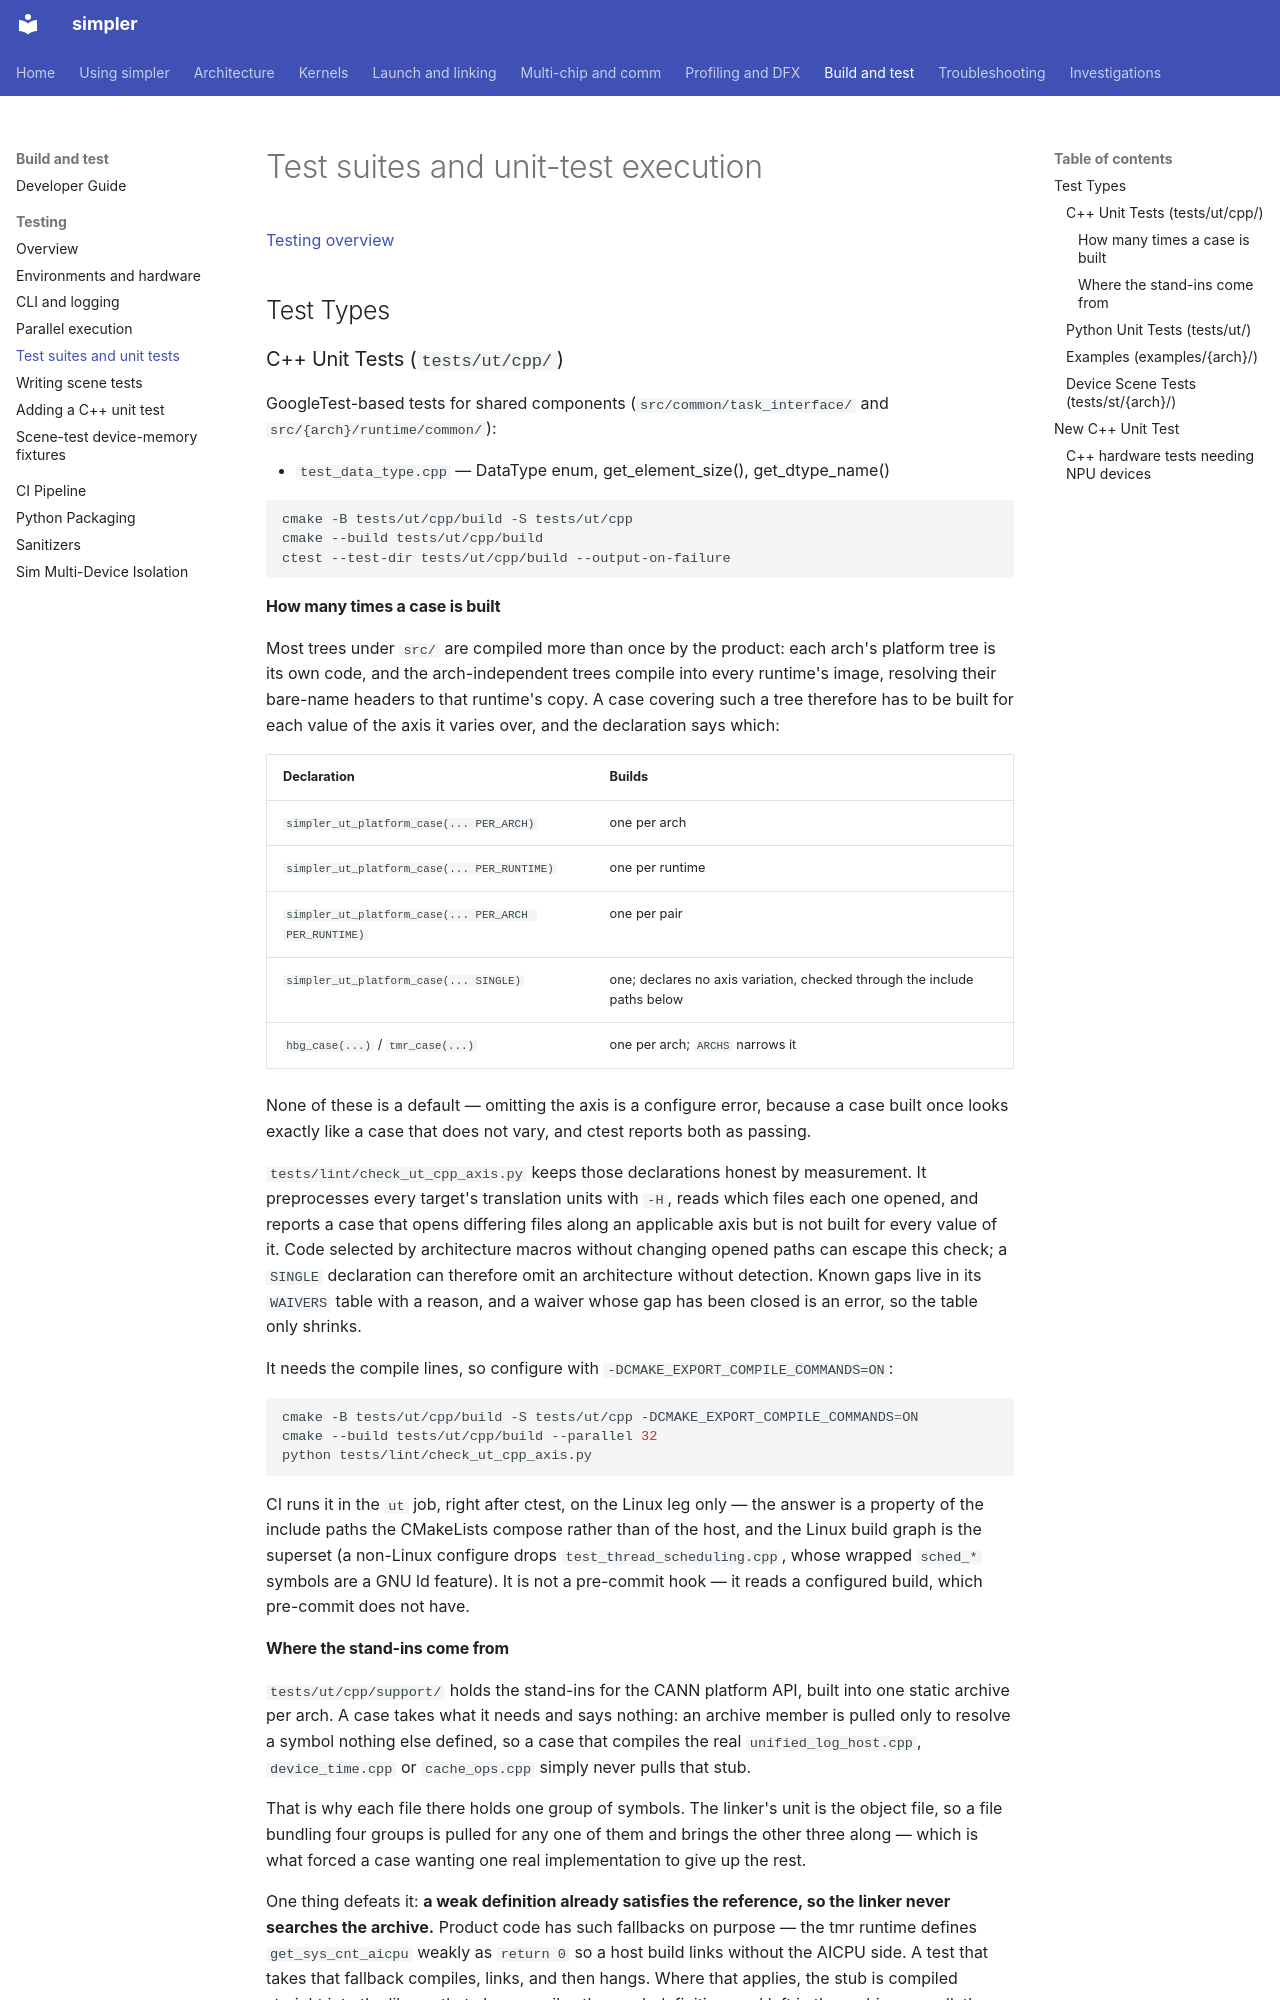

repository: hw-native-sys/simpler · page: testing/unit-tests/index.html · generator: mkdocs

# Test suites and unit-test execution

[Testing overview](../testing.md)

## Test Types

### C++ Unit Tests (`tests/ut/cpp/`)

GoogleTest-based tests for shared components (`src/common/task_interface/` and `src/{arch}/runtime/common/`):

- `test_data_type.cpp` — DataType enum, get_element_size(), get_dtype_name()

```bash
cmake -B tests/ut/cpp/build -S tests/ut/cpp
cmake --build tests/ut/cpp/build
ctest --test-dir tests/ut/cpp/build --output-on-failure
```

#### How many times a case is built

Most trees under `src/` are compiled more than once by the product: each arch's
platform tree is its own code, and the arch-independent trees compile into every
runtime's image, resolving their bare-name headers to that runtime's copy. A
case covering such a tree therefore has to be built for each value of the axis
it varies over, and the declaration says which:

| Declaration | Builds |
| ----------- | ------ |
| `simpler_ut_platform_case(... PER_ARCH)` | one per arch |
| `simpler_ut_platform_case(... PER_RUNTIME)` | one per runtime |
| `simpler_ut_platform_case(... PER_ARCH PER_RUNTIME)` | one per pair |
| `simpler_ut_platform_case(... SINGLE)` | one; declares no axis variation, checked through the include paths below |
| `hbg_case(...)` / `tmr_case(...)` | one per arch; `ARCHS` narrows it |

None of these is a default — omitting the axis is a configure error, because a
case built once looks exactly like a case that does not vary, and ctest reports
both as passing.

`tests/lint/check_ut_cpp_axis.py` keeps those declarations honest by
measurement. It preprocesses every target's translation units with `-H`, reads
which files each one opened, and reports a case that opens differing files
along an applicable axis but is not built for every value of it. Code selected
by architecture macros without changing opened paths can escape this check;
a `SINGLE` declaration can therefore omit an architecture without detection.
Known gaps live in its
`WAIVERS` table with a reason, and a waiver whose gap has been closed is an
error, so the table only shrinks.

It needs the compile lines, so configure with `-DCMAKE_EXPORT_COMPILE_COMMANDS=ON`:

```bash
cmake -B tests/ut/cpp/build -S tests/ut/cpp -DCMAKE_EXPORT_COMPILE_COMMANDS=ON
cmake --build tests/ut/cpp/build --parallel 32
python tests/lint/check_ut_cpp_axis.py
```

CI runs it in the `ut` job, right after ctest, on the Linux leg only — the
answer is a property of the include paths the CMakeLists compose rather than of
the host, and the Linux build graph is the superset (a non-Linux configure drops
`test_thread_scheduling.cpp`, whose wrapped `sched_*` symbols are a GNU ld
feature). It is not a pre-commit hook — it reads a configured build, which
pre-commit does not have.
